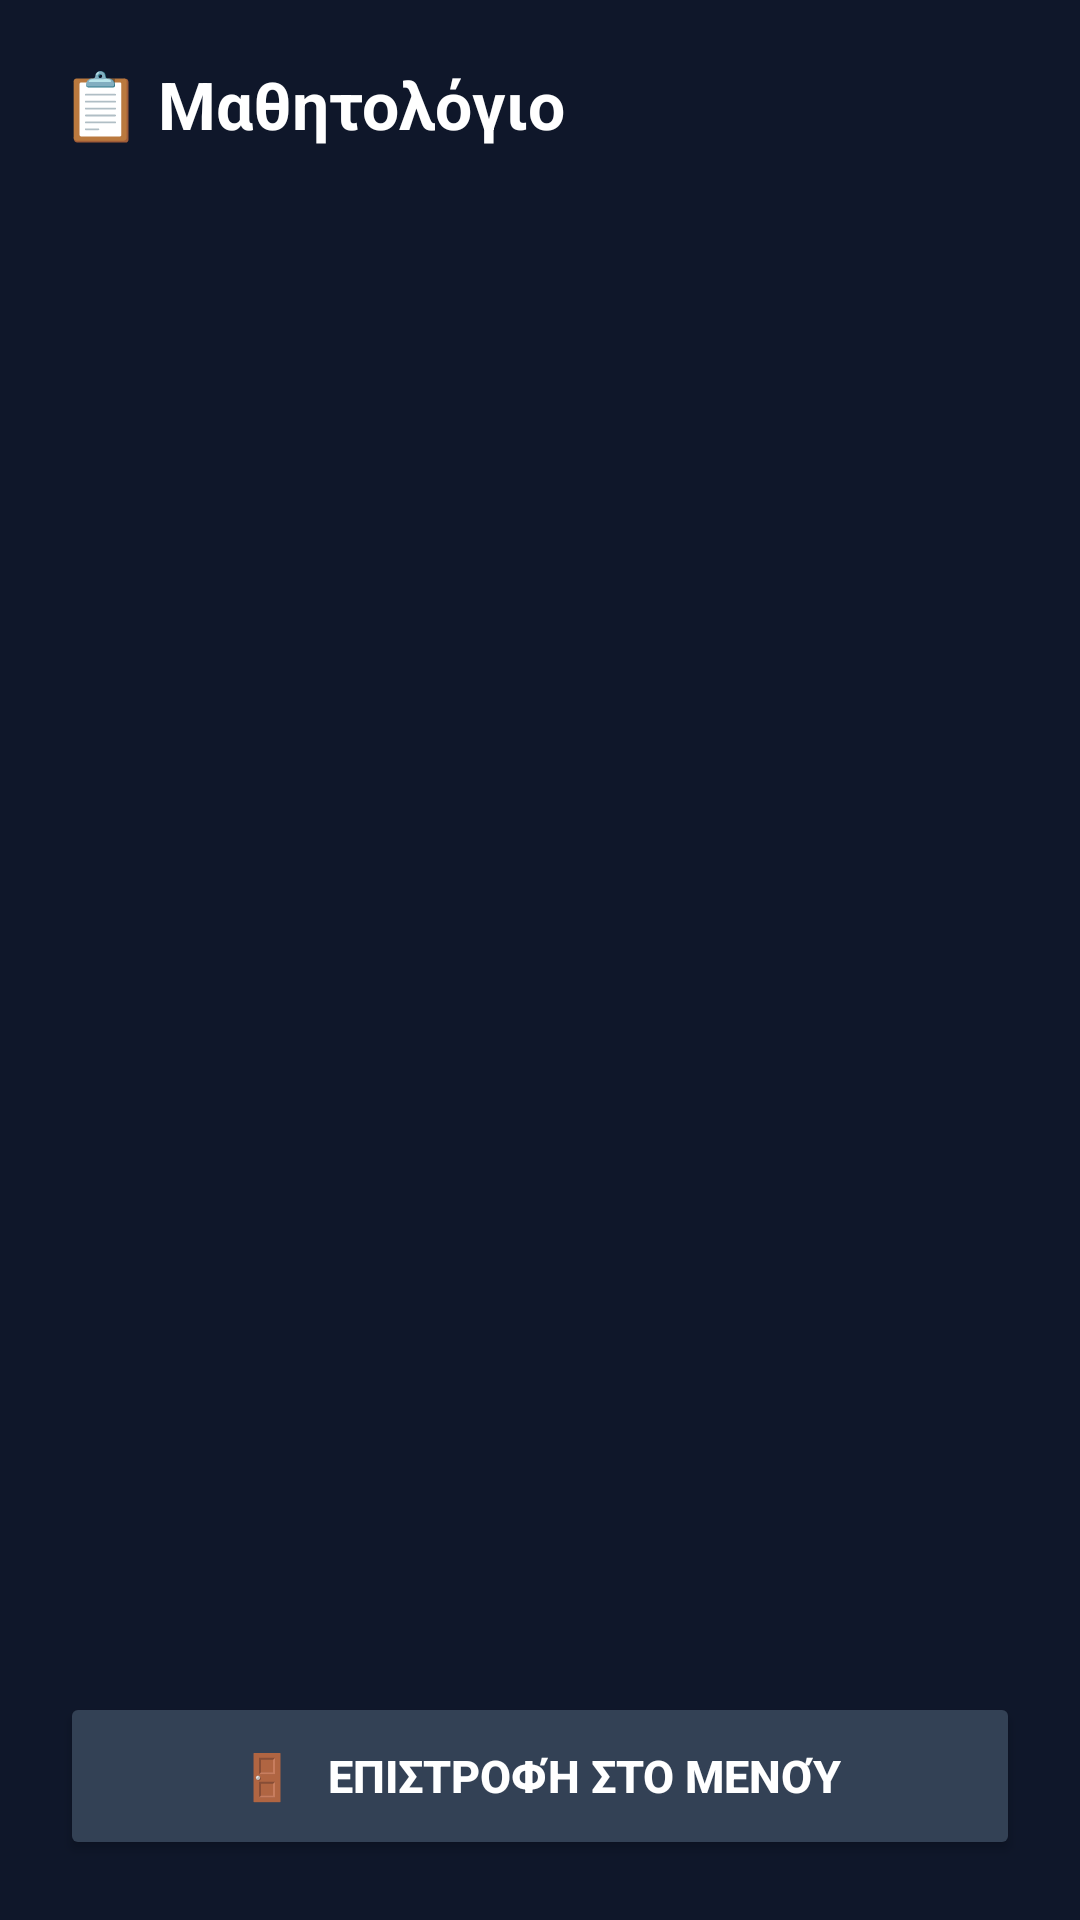

Produce the Android XML layout that renders to this screen, including the resource entries it uses.
<!-- AndroidManifest.xml: application theme Theme.MaterialComponents.DayNight.NoActionBar -->
<!-- res/layout/activity_student_list.xml -->
<?xml version="1.0" encoding="utf-8"?>
<LinearLayout
    xmlns:android="http://schemas.android.com/apk/res/android"
    android:layout_width="match_parent"
    android:layout_height="match_parent"
    android:orientation="vertical"
    android:background="#0F172A"
    android:padding="20dp">

    
    <LinearLayout
        android:layout_width="match_parent"
        android:layout_height="wrap_content"
        android:orientation="horizontal"
        android:gravity="center_vertical"
        android:layout_marginBottom="20dp">

        <TextView
            android:layout_width="wrap_content"
            android:layout_height="wrap_content"
            android:text="📋 Μαθητολόγιο"
            android:textColor="#FFFFFF"
            android:textSize="22sp"
            android:textStyle="bold"/>
    </LinearLayout>

    
    <ListView
        android:id="@+id/lvStudents"
        android:layout_width="match_parent"
        android:layout_height="0dp"
        android:layout_weight="1"
        android:divider="#334155"
        android:dividerHeight="1dp"
        android:layout_marginBottom="16dp"
        android:scrollbars="vertical"/>

    
    <Button
        android:id="@+id/btnBack"
        android:layout_width="match_parent"
        android:layout_height="56dp"
        android:text="🚪   Επιστροφή στο Μενού"
        android:textColor="#FFFFFF"
        android:backgroundTint="#334155"
        android:textSize="15sp"
        android:textStyle="bold"
        android:clickable="true"
        android:focusable="true"/>

</LinearLayout>
<!-- resources referenced by this layout -->
<resources>

</resources>
